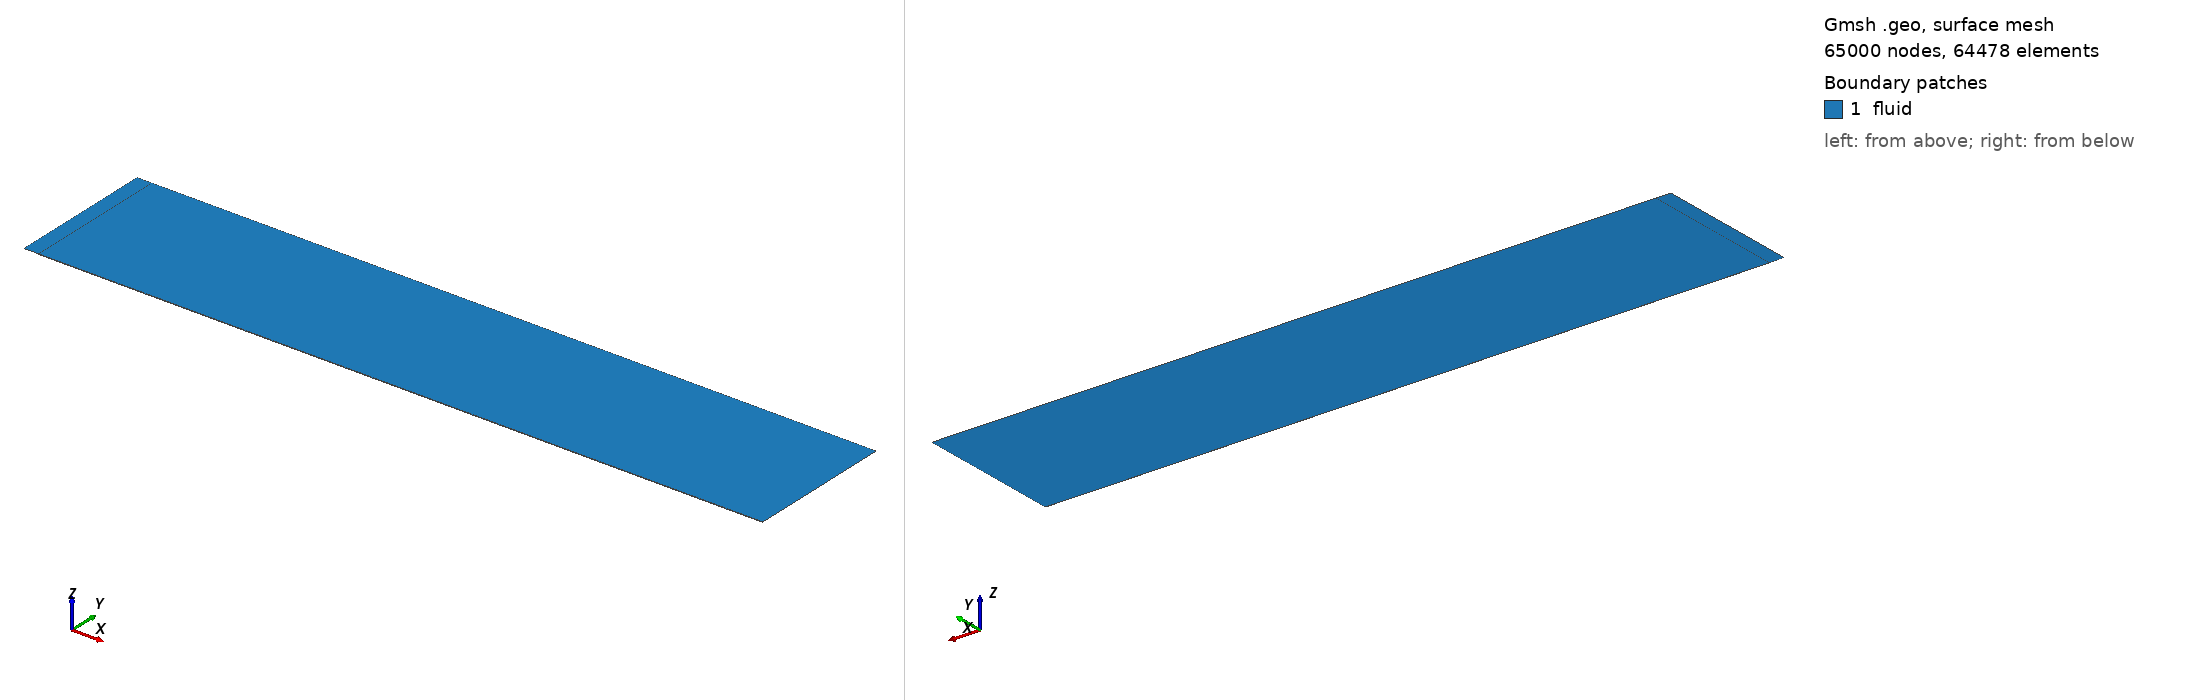

Gmsh geometry script, surface-meshed: 65000 nodes, 64478 surface elements. Boundary patches (legend numbers): 1 fluid. Left view from above one corner, right view from below the opposite corner. Legend entries are the model's physical surfaces. The drawing asked Gmsh for element sizes between 1% and 20% of the model's largest extent; the script's own settings can give other sizes.

=== symm_jet.geo (drawn) ===
SetFactory("OpenCASCADE");

// --- Dimensions ---
H_inlet = 0.0005; 
L_inlet = -0.01; 
Jet = 0.05;
H_main  = 0.1;  
L_main  = 0.5;  

// --- Points ---
Point(1) = {0, 0, 0};                   
Point(2) = {0, H_inlet, 0};             
Point(3) = {L_inlet, H_inlet, 0};       
Point(4) = {L_inlet, H_main, 0};        
Point(5) = {L_inlet + L_main, H_main, 0}; 
Point(6) = {L_inlet + L_main, 0, 0};  
Point(7) = {0 , H_main, 0};  
Point(8) = {L_inlet + L_main, H_inlet, 0};  

// --- Lines ---
Line(1) = {1, 2}; // Inlet
Line(2) = {3, 2}; // Wall 1
Line(3) = {3, 4}; // Wall 2 (Step)
Line(4) = {7, 5}; // Wall 3
Line(5) = {8 ,5}; // Outlet
Line(6) = {1, 6}; // Wall 4 (Bottom)
Line(7) = {2, 7}; // Wall 4 (Bottom)
Line(8) = {4, 7}; // Wall 4 (Bottom)
Line(9) = {6, 8}; // Wall 4 (Bottom)
Line(10) = {2, 8}; // Wall 4 (Bottom)
// --- 4. Surfaces (Corrected to use internal line) ---


//+
Curve Loop(3) = {10, -5, -4, -7};
//+
Surface(2) = {3};
//+
Curve Loop(5) = {3, 8, -7, -2};
//+
Surface(3) = {5};
//+
Curve Loop(7) = {10, -9, -6, 1};
//+
Surface(4) = {7};
// ========== 1. DOMAIN DISCRETIZATION (TRANSFINITE) ==========
// We balance the nodes so the background grid is healthy.
// Vertical: Inlet(1) + Step(3) must equal Outlet(5)

  Transfinite Curve {8} = 20 Using Progression 0.85; 
  Transfinite Curve {2} = 20 Using Progression 0.85; 
Transfinite Curve {3} = 200 Using Progression 1.01;  
 Transfinite Curve {7} = 200 Using Progression 1.01;  
 Transfinite Curve {5} = 200 Using Progression 1.01;  

 Transfinite Curve {4} = 300 Using Progression 1.01;

 Transfinite Curve {1} = 5;
 Transfinite Curve {9} = 5;
 Transfinite Curve {10} = 300 Using Progression 1.01;
 Transfinite Curve {6} = 300 Using Progression 1.01;
  
Transfinite Surface {3};
Transfinite Surface {2};
Transfinite Surface {4};
Recombine Surface "*";

// ========== 2. ADD INFLATION (BOUNDARY LAYER) ==========

Field[1] = BoundaryLayer;

Field[1].CurvesList = {6}; // Apply to all walls

Field[1].hwall_n = 0.0001;           // First layer height

Field[1].ratio = 1.0;               // Growth

Field[1].thickness = 0.0003;          // Total inflation thickness

// Activate the field

//BoundaryLayer Field = 1;



// --- Mesh Settings ---
Mesh.RecombineAll = 1; 
// Mesh.Algorithm = 2; // Frontal-Delaunay handles BL fields best

// --- Physical Groups ---
Physical Curve("inlet") = {1};
Physical Curve("outlet") = {5, 9, 3, 4, 8};
Physical Curve("wall") = {2};
Physical Curve("symmetric") = {6};
Physical Curve("internal") = {7, 10};
Physical Surface("fluid") = {4 ,2, 3};

//+
Coherence;
